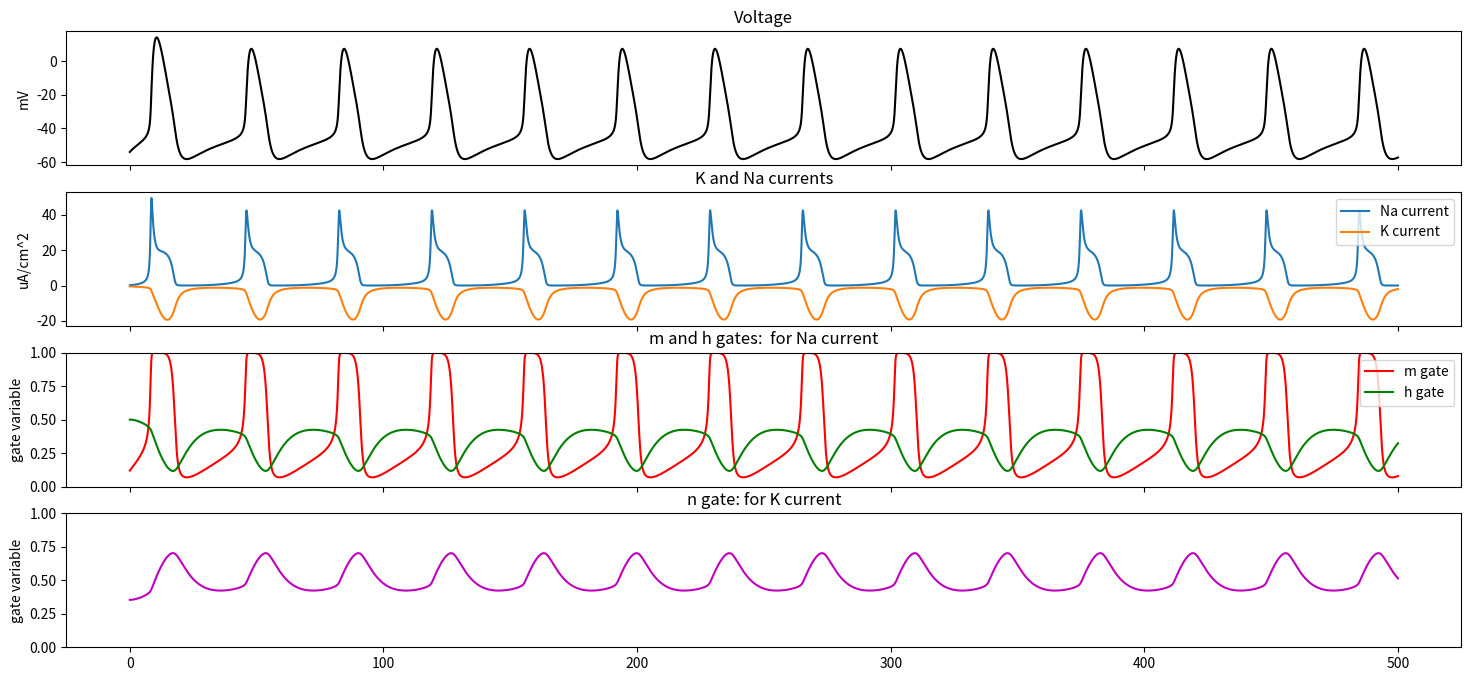

This chart was generated by the following Python code:

# coding: utf-8

# In[7]:


import numpy as np
import matplotlib.pyplot as plt
from scipy.integrate import solve_ivp

# common parameters
Cap=1
GK=1.44
Eleak=-54
km=7

# define gating variables
def m_inf(V):
    return 1/(1+np.exp((-40-V)/km))
def n_inf(V,Vn,kn):
    return 1/(1+np.exp((Vn-V)/kn))



# # Finite difference solution

# In[9]:


# simulation time
simtime=500  # in msec

dt=0.001  # msec
numsteps=np.round(simtime/dt).astype(int)
allV=np.zeros(numsteps)
alln=np.zeros(numsteps)

paramset=1
Iinput=2
# relevant ranges:
#  paramset1:  [0 to 4.  it starts saturating above that]
#  paramset2:  same

if paramset==1:
    GNa,Gleak,ENa,EK,Vn,kn,tau = 2,0.2,50,-77,-45,15,10
elif paramset==2:
    GNa,Gleak,ENa,EK,Vn,kn,tau = 2,0.35,65,-90,-40,5,10
elif paramset==3:
    GNa,Gleak,ENa,EK,Vn,kn,tau = 0.25,0.012,30,-77,-44,10,50
else:
    print("wrong paramset number! \n")

allV[0]=Eleak
alln[0]=n_inf(allV[0],Vn,kn)
    
for step in range(1,numsteps):
    hgate = 0.89-1.1*alln[step-1]
    INa = -GNa*m_inf(allV[step-1])**3*hgate*(allV[step-1]-ENa)
    IK = -GK*alln[step-1]**4*(allV[step-1]-EK)
    Ileak = -Gleak*(allV[step-1]-Eleak)
    allV[step] = allV[step-1] + dt/Cap*(INa+IK+Ileak+Iinput)
    alln[step] = alln[step-1] + dt/tau*(n_inf(allV[step-1],Vn,kn)-alln[step-1])

    
## MAKE PLOTS
tvalues=np.arange(numsteps)*dt

allh=0.89-1.1*alln  # can calculate this, because giving it same dynamics as the n variable
allm_inf = m_inf(allV)
allINa = -GNa*allm_inf**3*allh*(allV-ENa)
allIK = IK = -GK*alln**4*(allV-EK)
allIleak = -Gleak*(allV-Eleak)

fig,ax=plt.subplots(4,1,sharex=True)
fig.set_size_inches((18,8))
# voltage
ax[0].plot(tvalues,allV,color='k')
ax[0].set_title('Voltage')
ax[0].set_ylabel('mV')
# K and Na currents
ax[1].plot(tvalues,allINa,label='Na current')
ax[1].plot(tvalues,allIK,label='K current')
ax[1].set_title('K and Na currents')
ax[1].legend(loc="upper right") 
ax[1].set_ylabel('uA/cm^2')
# Gating variables
# m and h - for Na
ax[2].plot(tvalues,allm_inf,label='m gate',color='r')
ax[2].plot(tvalues,allh,label='h gate',color='g')
ax[2].set_title('m and h gates:  for Na current')
ax[2].legend(loc="upper right")
ax[2].set_ylabel('gate variable')
ax[2].set_ylim([0,1])
# n - for K
ax[3].plot(tvalues,alln,color='m')
ax[3].set_title('n gate: for K current')
ax[3].set_ylabel('gate variable')
ax[3].set_ylim([0,1])

plt.show()

